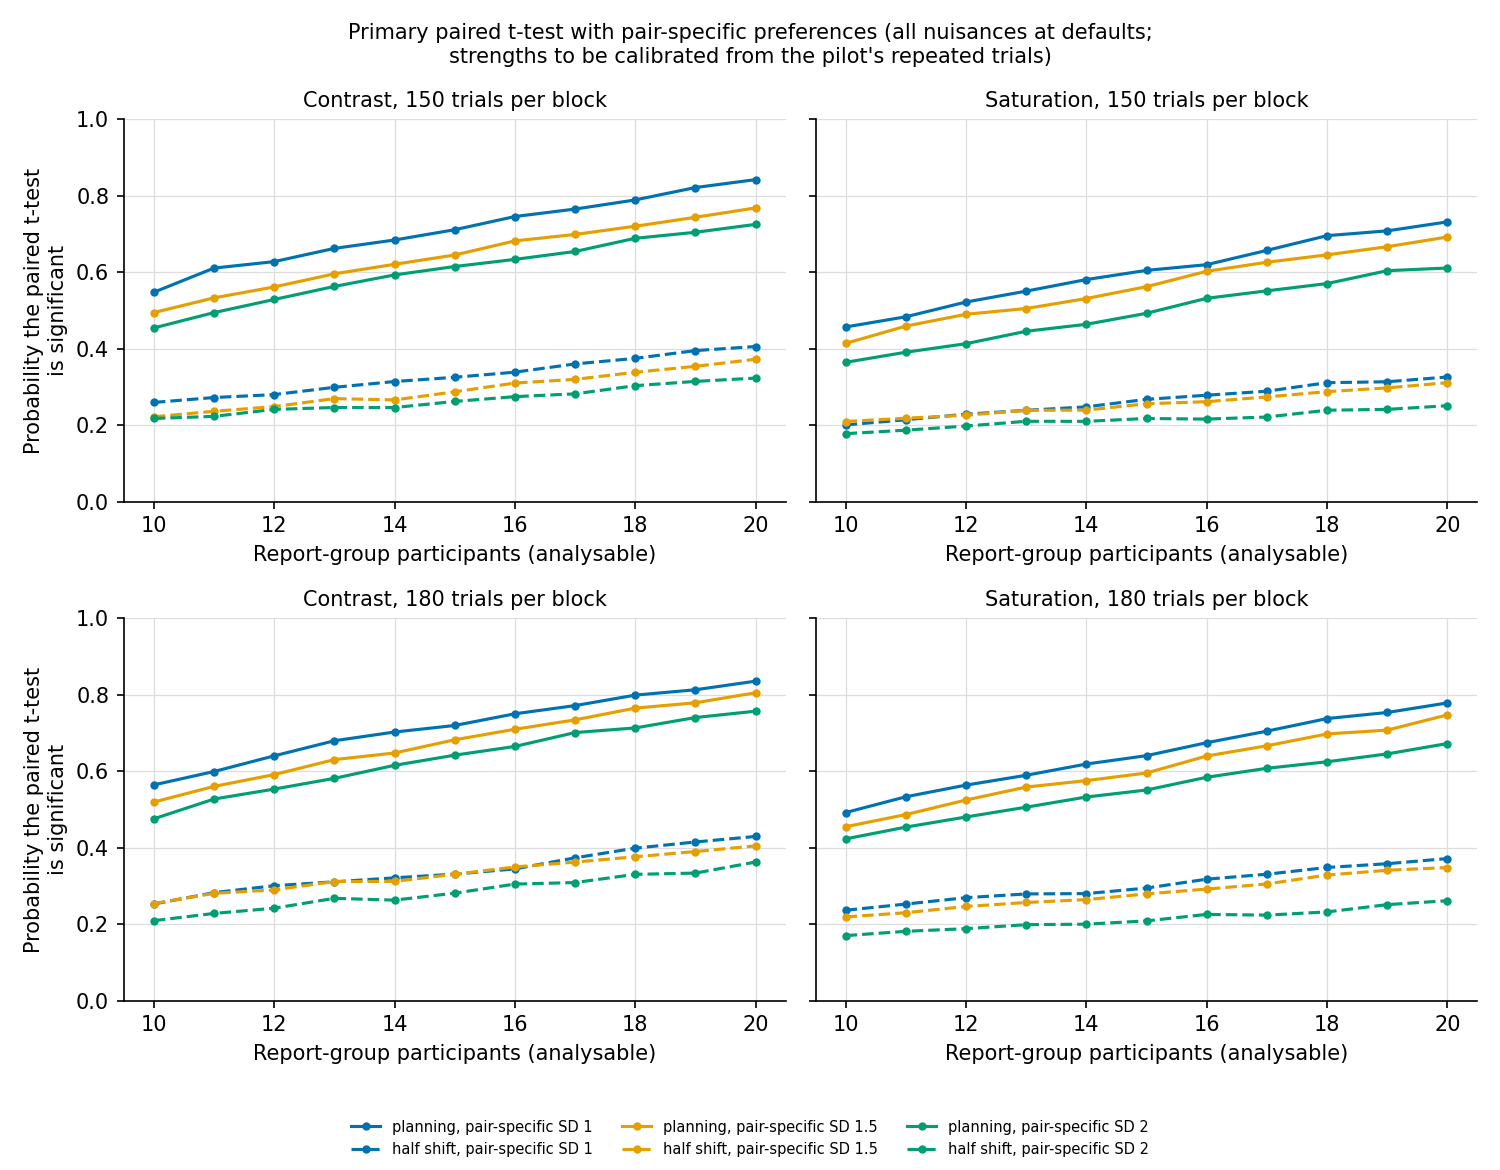

Data behind this chart, as committed beside it:
size, effect, pair_sd, N, test, feature, rate, se, agreement_O, source
150, half shift, 1.0, 10, t, contrast, 0.2597, 0.01095, 0.5936, this script
150, half shift, 1.0, 11, t, contrast, 0.2726, 0.01263, 0.5936, this script
150, half shift, 1.0, 12, t, contrast, 0.2802, 0.01122, 0.5936, this script
150, half shift, 1.0, 13, t, contrast, 0.2993, 0.01259, 0.5936, this script
150, half shift, 1.0, 14, t, contrast, 0.3144, 0.0119, 0.5936, this script
150, half shift, 1.0, 15, t, contrast, 0.3255, 0.01202, 0.5936, this script
150, half shift, 1.0, 16, t, contrast, 0.3389, 0.01195, 0.5936, this script
150, half shift, 1.0, 17, t, contrast, 0.3604, 0.01292, 0.5936, this script
150, half shift, 1.0, 18, t, contrast, 0.375, 0.01288, 0.5936, this script
150, half shift, 1.0, 19, t, contrast, 0.3953, 0.01509, 0.5936, this script
150, half shift, 1.0, 20, t, contrast, 0.4059, 0.0132, 0.5936, this script
150, half shift, 1.0, 10, t, saturation, 0.201, 0.005999, 0.5936, this script
150, half shift, 1.0, 11, t, saturation, 0.2144, 0.006641, 0.5936, this script
150, half shift, 1.0, 12, t, saturation, 0.229, 0.007312, 0.5936, this script
150, half shift, 1.0, 13, t, saturation, 0.2391, 0.008307, 0.5936, this script
150, half shift, 1.0, 14, t, saturation, 0.2482, 0.008361, 0.5936, this script
150, half shift, 1.0, 15, t, saturation, 0.2678, 0.008463, 0.5936, this script
150, half shift, 1.0, 16, t, saturation, 0.2786, 0.009389, 0.5936, this script
150, half shift, 1.0, 17, t, saturation, 0.2891, 0.01042, 0.5936, this script
150, half shift, 1.0, 18, t, saturation, 0.3114, 0.009571, 0.5936, this script
150, half shift, 1.0, 19, t, saturation, 0.3138, 0.01061, 0.5936, this script
150, half shift, 1.0, 20, t, saturation, 0.3263, 0.01384, 0.5936, this script
150, half shift, 1.0, 10, wilcoxon, contrast, 0.223, 0.009984, 0.5936, this script
150, half shift, 1.0, 11, wilcoxon, contrast, 0.2319, 0.01084, 0.5936, this script
150, half shift, 1.0, 12, wilcoxon, contrast, 0.2536, 0.01131, 0.5936, this script
150, half shift, 1.0, 13, wilcoxon, contrast, 0.2759, 0.01205, 0.5936, this script
150, half shift, 1.0, 14, wilcoxon, contrast, 0.2814, 0.01221, 0.5936, this script
150, half shift, 1.0, 15, wilcoxon, contrast, 0.302, 0.01242, 0.5936, this script
150, half shift, 1.0, 16, wilcoxon, contrast, 0.3079, 0.01146, 0.5936, this script
150, half shift, 1.0, 17, wilcoxon, contrast, 0.3418, 0.01372, 0.5936, this script
150, half shift, 1.0, 18, wilcoxon, contrast, 0.3533, 0.01335, 0.5936, this script
150, half shift, 1.0, 19, wilcoxon, contrast, 0.3637, 0.01497, 0.5936, this script
150, half shift, 1.0, 20, wilcoxon, contrast, 0.3762, 0.01398, 0.5936, this script
150, half shift, 1.0, 10, wilcoxon, saturation, 0.1746, 0.006784, 0.5936, this script
150, half shift, 1.0, 11, wilcoxon, saturation, 0.1842, 0.005751, 0.5936, this script
150, half shift, 1.0, 12, wilcoxon, saturation, 0.2048, 0.007912, 0.5936, this script
150, half shift, 1.0, 13, wilcoxon, saturation, 0.2219, 0.008277, 0.5936, this script
150, half shift, 1.0, 14, wilcoxon, saturation, 0.225, 0.007857, 0.5936, this script
150, half shift, 1.0, 15, wilcoxon, saturation, 0.2464, 0.007931, 0.5936, this script
150, half shift, 1.0, 16, wilcoxon, saturation, 0.2573, 0.009986, 0.5936, this script
150, half shift, 1.0, 17, wilcoxon, saturation, 0.2731, 0.01007, 0.5936, this script
150, half shift, 1.0, 18, wilcoxon, saturation, 0.2939, 0.009429, 0.5936, this script
150, half shift, 1.0, 19, wilcoxon, saturation, 0.2935, 0.01048, 0.5936, this script
150, half shift, 1.0, 20, wilcoxon, saturation, 0.3066, 0.01302, 0.5936, this script
150, half shift, 1.5, 10, t, contrast, 0.2223, 0.009808, 0.6213, script 7
150, half shift, 1.5, 11, t, contrast, 0.2366, 0.009884, 0.6213, script 7
150, half shift, 1.5, 12, t, contrast, 0.2488, 0.008684, 0.6213, script 7
150, half shift, 1.5, 13, t, contrast, 0.2698, 0.008781, 0.6213, script 7
150, half shift, 1.5, 14, t, contrast, 0.2663, 0.0102, 0.6213, script 7
150, half shift, 1.5, 15, t, contrast, 0.2875, 0.008935, 0.6213, script 7
150, half shift, 1.5, 16, t, contrast, 0.3105, 0.00875, 0.6213, script 7
150, half shift, 1.5, 17, t, contrast, 0.3201, 0.00797, 0.6213, script 7
150, half shift, 1.5, 18, t, contrast, 0.3386, 0.008796, 0.6213, script 7
150, half shift, 1.5, 19, t, contrast, 0.3542, 0.009272, 0.6213, script 7
150, half shift, 1.5, 20, t, contrast, 0.3726, 0.009657, 0.6213, script 7
150, half shift, 1.5, 10, t, saturation, 0.2099, 0.01, 0.6213, script 7
150, half shift, 1.5, 11, t, saturation, 0.2185, 0.007217, 0.6213, script 7
150, half shift, 1.5, 12, t, saturation, 0.2264, 0.01006, 0.6213, script 7
150, half shift, 1.5, 13, t, saturation, 0.2391, 0.01169, 0.6213, script 7
150, half shift, 1.5, 14, t, saturation, 0.2397, 0.01015, 0.6213, script 7
... 468 more rows
